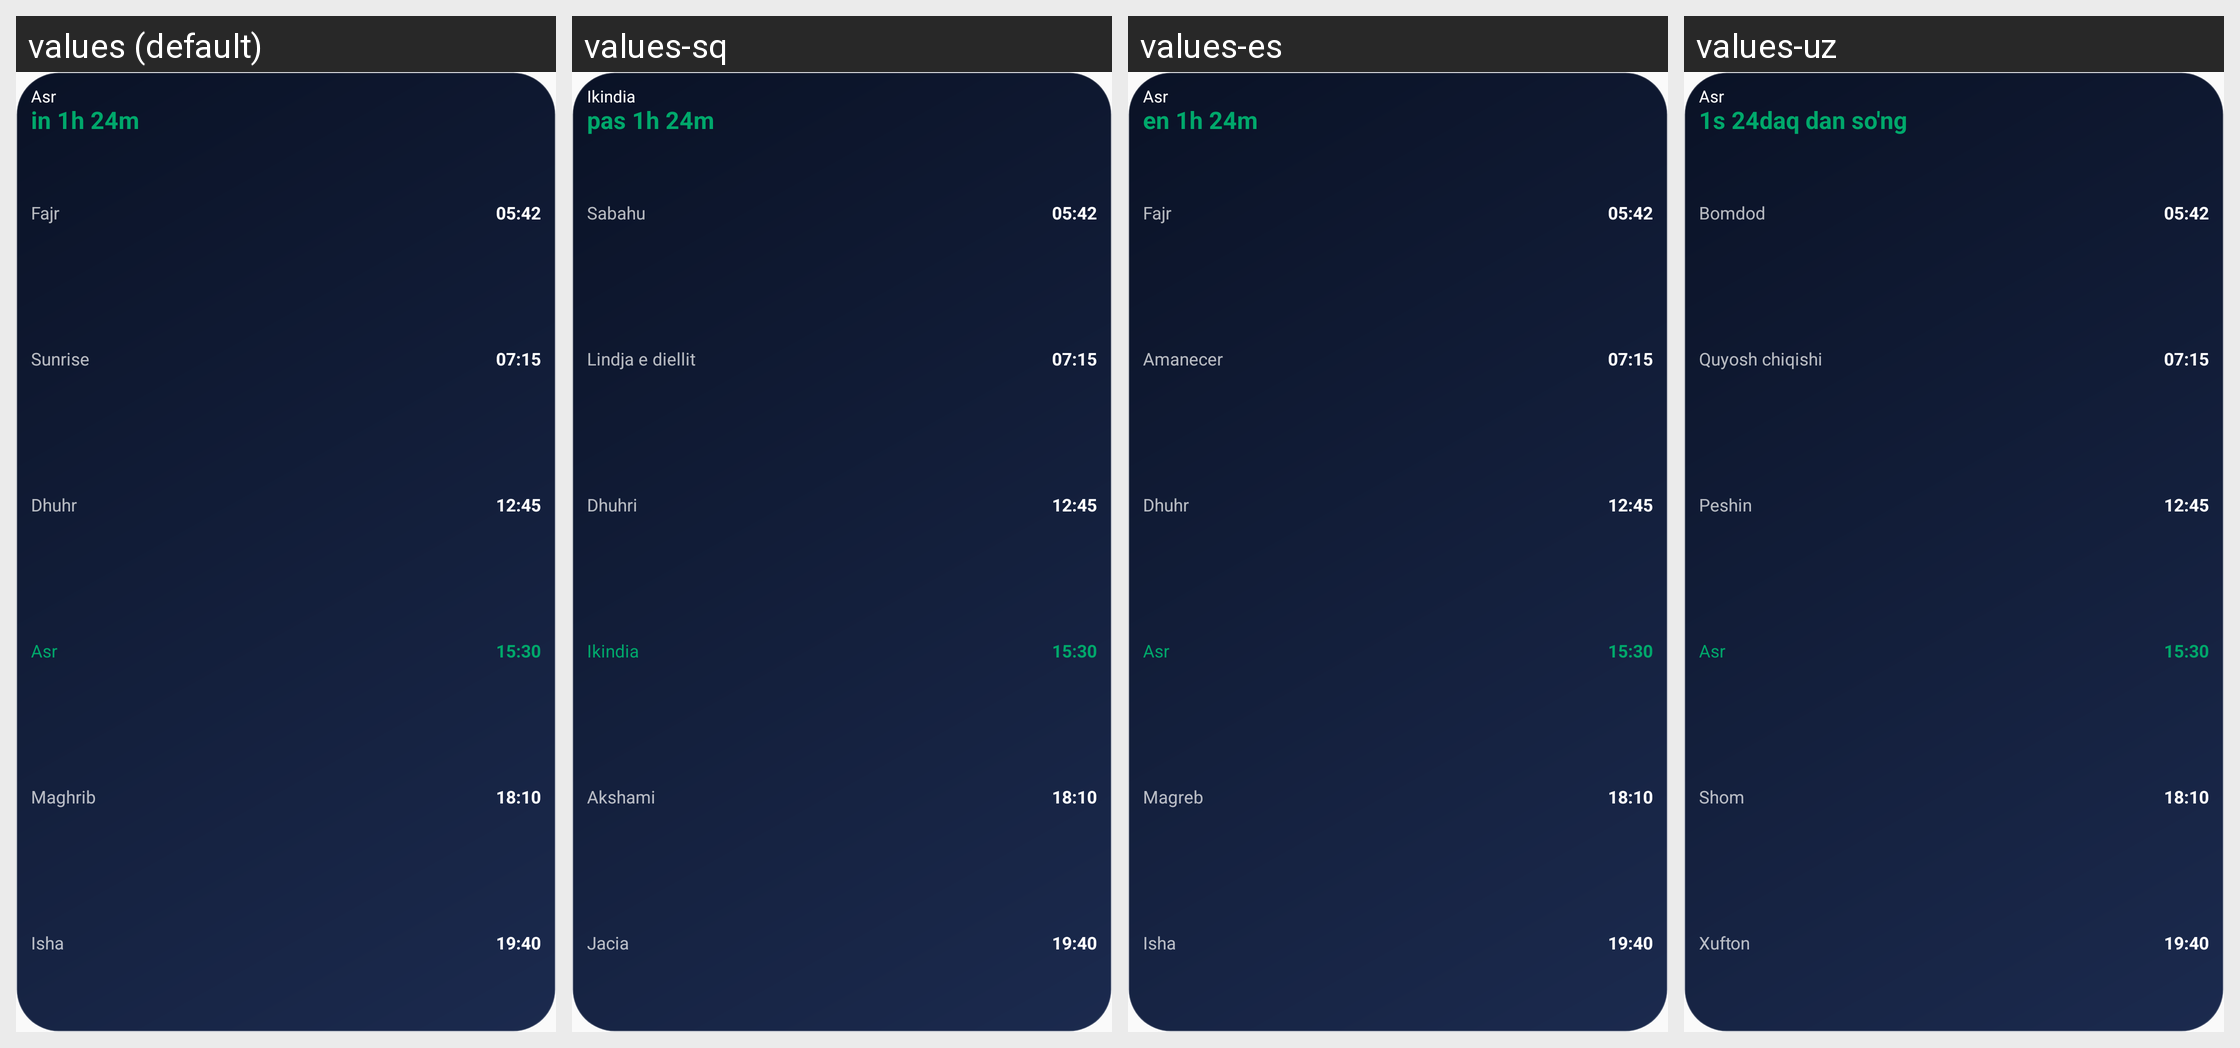

Here is an Android app screen in its default locale and in the app's own translations. Write out the translated-string differences for the strings that appear on this screen.
Android screen res/layout/widget_opt_list_preview.xml rendered under 4 locales, left to right: values (default), values-sq, values-es, values-uz. Device: Nexus 5 (rendered at 1080×1920; each locale shown at half size, 540×960, under a caption strip naming it); theme Theme.PrayerTimes.
Other locales in the repository, not shown: values-ar, values-az, values-bn, values-bs, values-de, values-fa, values-fil, values-fr, values-ha, values-hi, values-in, values-it, values-ja, values-kk, values-ko, values-ky, values-ms, values-nl, values-pl, values-ps, values-pt, values-ro, values-ru, values-so, values-sw, values-ta, values-tg, values-tk, values-tr, values-uk, values-ur, values-zh-rCN.
Strings drawn on this screen, with the default value and each locale's value (text and hints the layout hard-codes, and strings that could not be matched under every locale, appear in the picture but are not listed):

prayer_asr
  values: Asr
  values-sq: Ikindia
  values-es: Asr
  values-uz: Asr

widget_preview_countdown
  values: in 1h 24m
  values-sq: pas 1h 24m
  values-es: en 1h 24m
  values-uz: 1s 24daq dan so'ng

prayer_fajr
  values: Fajr
  values-sq: Sabahu
  values-es: Fajr
  values-uz: Bomdod

prayer_sunrise
  values: Sunrise
  values-sq: Lindja e diellit
  values-es: Amanecer
  values-uz: Quyosh chiqishi

prayer_dhuhr
  values: Dhuhr
  values-sq: Dhuhri
  values-es: Dhuhr
  values-uz: Peshin

prayer_maghrib
  values: Maghrib
  values-sq: Akshami
  values-es: Magreb
  values-uz: Shom

prayer_isha
  values: Isha
  values-sq: Jacia
  values-es: Isha
  values-uz: Xufton
